Run: headless pygame with SDL's dummy video driver; simulated clock (each Clock.tick advances the game by its frame time, no real sleeping); random seed 0; keys injected as events and as key.get_pressed() state; no mouse input.
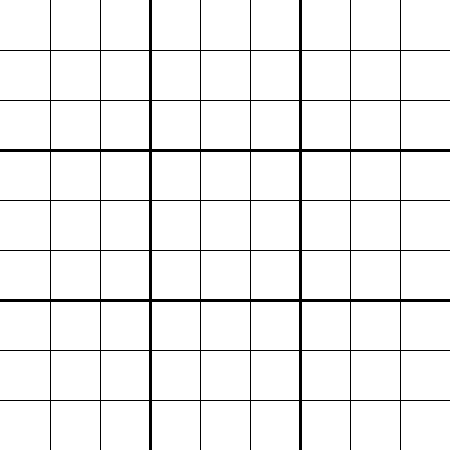
Frame 1 of 4 · flips 1–60 · no input
Frame 2 of 4 · flips 61–180 · tapped SPACE, RETURN · held RIGHT (→), D · screen unchanged from frame 1, image omitted
Frame 3 of 4 · flips 181–300 · held DOWN (↓), S · screen unchanged from frame 2, image omitted
Frame 4 of 4 · flips 301–420 · held LEFT (←), A, UP (↑), W · screen unchanged from frame 3, image omitted

The pygame program that drew these frames:

import pygame

pygame.font.init()

class Cell:
    def __init__(self, x, y):
        self.x = x
        self.y = y
        self.value = 0


class Game:
    def __init__(self):
        self.screen = pygame.display.set_mode((450, 450))
        pygame.display.set_caption("Sudoku Solver")

        self.clock = pygame.time.Clock()
        self.running = True

    def start_game(self):
        self.grid = [[Cell(x, y) for x in range(9)] for y in range(9)]

    def draw_grid(self):
        for y in range(1, 9):
            if y%3 == 0:
                pygame.draw.line(self.screen, (0, 0, 0), (0, y*50), (450, y*50), 3)
            else:
                pygame.draw.line(self.screen, (0, 0, 0), (0, y*50), (450, y*50))
        for x in range(1, 9):
            if x%3 == 0:
                pygame.draw.line(self.screen, (0, 0, 0), (x*50, 0), (x*50, 450), 3)
            else:
                pygame.draw.line(self.screen, (0, 0, 0), (x*50, 0), (x*50, 450))

    def draw_numbers(self):
        font = pygame.font.SysFont("Consolas", 35)
        for row in self.grid:
            for cell in row:
                if cell.value != 0:
                    text = font.render(str(cell.value), True, (0, 0, 0))
                    rect = text.get_rect()
                    rect.center = (cell.x*50 + 25, cell.y*50 + 25)
                    self.screen.blit(text, rect)

    def run(self):
        while self.running:
            for event in pygame.event.get():
                if event.type == pygame.QUIT:
                    self.running = False
                    
            self.screen.fill((255, 255, 255))

            self.start_game()
            self.draw_grid()
            self.draw_numbers()

            self.clock.tick(60)
            pygame.display.update()


if __name__ == "__main__":
    game = Game()
    game.run()
